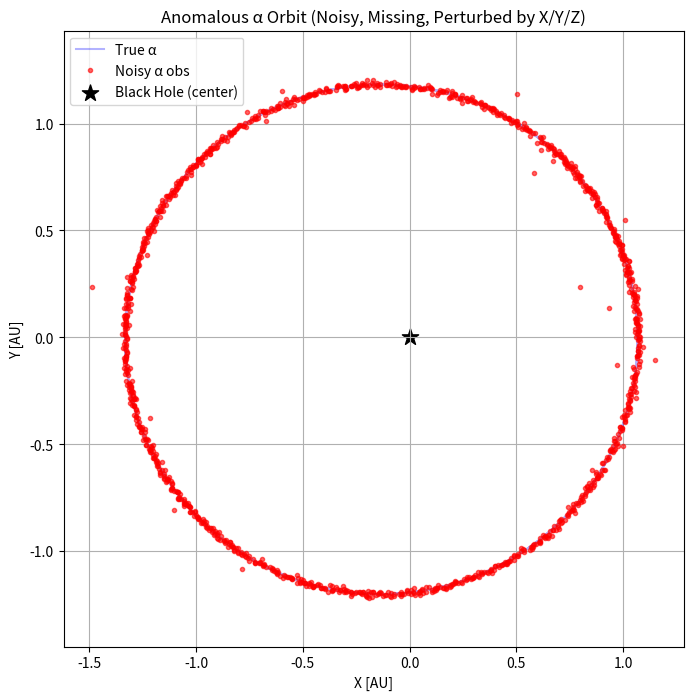

Python code for this plot:
import numpy as np
import pandas as pd
import matplotlib.pyplot as plt

# =============================================================================
# BLACK HOLE SYSTEM: Noisy & Missing Data Challenge
# =============================================================================
# Setup: Supermassive black hole (center), main planet α, three other planets (X, Y, Z)
# Goal: Can your model find the presence & effect of X, Y, Z from the noisy/incomplete α trajectory?
# =============================================================================

print("A new universe emerges... with secrets, noise, and missingness! -- by Makise Kurisu")

# --- Simulation Parameters ---
N = 1500  # ~4 years, more for long-term effect
dt = 1.0  # 1 day
G = 2.959122082855911e-4  # AU³/day²/Msun (works as generic constant)

# --- Body Parameters ---
M_bh = 1.0  # "Black hole" mass (arbitrary units)
M_alpha = 1e-5
M_X = 2e-5
M_Y = 8e-6
M_Z = 6e-6

# --- Orbital Elements ---
planets = {
    "alpha": dict(a=1.2, e=0.11, phi=0),
    "X":     dict(a=2.0, e=0.23, phi=2.0),
    "Y":     dict(a=2.5, e=0.14, phi=3.2),
    "Z":     dict(a=3.4, e=0.18, phi=5.8),
}
masses = {"alpha": M_alpha, "X": M_X, "Y": M_Y, "Z": M_Z}

# --- Initial conditions for each body ---
init_states = {}
for name, prm in planets.items():
    # Parametric ellipse at phi
    x = prm['a'] * (1 - prm['e']**2) / (1 + prm['e'] * np.cos(prm['phi']))
    y = 0
    pos = np.array([
        x * np.cos(prm['phi']),
        x * np.sin(prm['phi']),
        0.0
    ])
    # Vis-viva equation
    v_mag = np.sqrt(G * M_bh * (2 / np.linalg.norm(pos) - 1 / prm['a']))
    # Perpendicular velocity
    vx = -v_mag * np.sin(prm['phi'])
    vy = v_mag * np.cos(prm['phi'])
    vel = np.array([vx, vy, 0.0])
    init_states[name] = {"pos": pos, "vel": vel}

# --- Arrays to hold trajectories ---
positions = {name: [state["pos"].copy()] for name, state in init_states.items()}

# --- Velocity Verlet Integration (approximate) ---
for step in range(1, N):
    accs = {}
    # Calculate acceleration for each
    for name, state in init_states.items():
        pos = state["pos"]
        acc = -G * M_bh * pos / np.linalg.norm(pos) ** 3
        # Add mutual perturbations (main α gets all others, others only α)
        for other, om in masses.items():
            if name == other:
                continue
            pos_o = init_states[other]["pos"]
            acc += G * om * (pos_o - pos) / (np.linalg.norm(pos_o - pos) ** 3 + 1e-6)
        accs[name] = acc
    # Update positions/velocities
    for name in init_states:
        init_states[name]["vel"] += accs[name] * dt
        init_states[name]["pos"] += init_states[name]["vel"] * dt
        positions[name].append(init_states[name]["pos"].copy())

print("✅ Raw simulation complete!")

# --- Focus on 'alpha' trajectory only for output ---
alpha_traj = np.array(positions['alpha'])
df_challenge = pd.DataFrame(alpha_traj, columns=['x', 'y', 'z'])
df_challenge.index.name = 'step'

# =======================
# === NOISE GENERATION ==
# =======================

np.random.seed(42)
noise_std = 0.008  # Gaussian
jump_prob = 0.01   # 1% of steps: big jumps
jump_scale = 0.08

# --- Gaussian noise ---
df_challenge['x_noisy'] = df_challenge['x'] + np.random.normal(0, noise_std, N)
df_challenge['y_noisy'] = df_challenge['y'] + np.random.normal(0, noise_std, N)

# --- Random jumps ---
for col in ['x_noisy', 'y_noisy']:
    jumps = np.random.rand(N) < jump_prob
    df_challenge.loc[jumps, col] += np.random.normal(0, jump_scale, jumps.sum())

# --- Random missing data (simulate gaps) ---
missing_frac = 0.07  # 7% missing
for col in ['x_noisy', 'y_noisy']:
    missing_idx = np.random.choice(N, int(missing_frac * N), replace=False)
    df_challenge.loc[missing_idx, col] = np.nan

print(f"Noise (σ={noise_std}), jumps (p={jump_prob}, scale={jump_scale}), missing {missing_frac*100}% added!")

# --- Save and plot ---
filename = "challenge_blackhole_alpha_noisy.csv"
df_challenge[['x_noisy', 'y_noisy', 'z']].to_csv(filename)
print(f"\nChallenge file saved: {filename} (only alpha noisy trajectory)")

plt.figure(figsize=(8,8))
plt.plot(df_challenge['x'], df_challenge['y'], label="True α", alpha=0.3, color="blue")
plt.plot(df_challenge['x_noisy'], df_challenge['y_noisy'], '.', label="Noisy α obs", color="red", alpha=0.6)
plt.scatter(0, 0, color="black", marker="*", s=150, label="Black Hole (center)")
plt.title("Anomalous α Orbit (Noisy, Missing, Perturbed by X/Y/Z)")
plt.xlabel("X [AU]")
plt.ylabel("Y [AU]")
plt.axis('equal')
plt.grid(True)
plt.legend()
